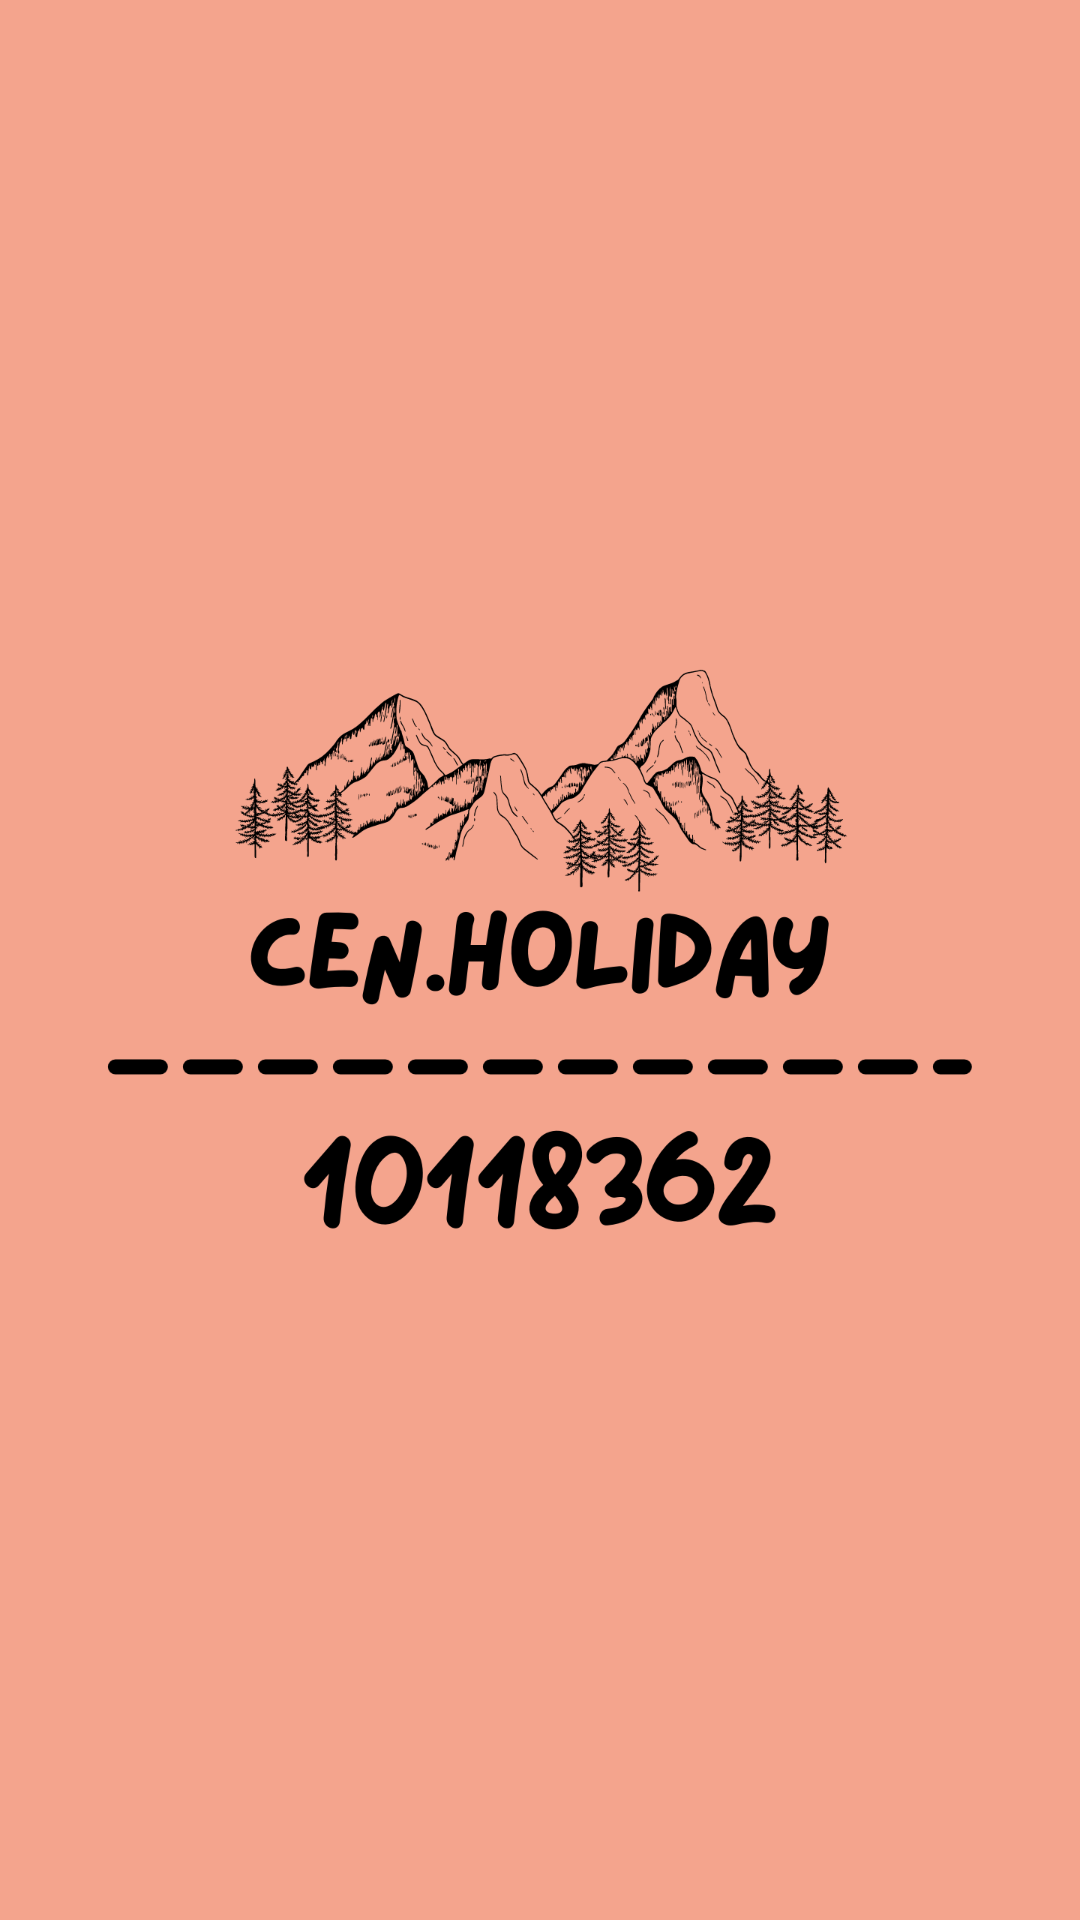

Produce the Android XML layout that renders to this screen, including the resource entries it uses.
<!-- AndroidManifest.xml: application theme Theme.Uas_10118362_Shendi -->
<!-- res/layout/activity_splash_screen.xml -->
<?xml version="1.0" encoding="utf-8"?>
<RelativeLayout
    xmlns:android="http://schemas.android.com/apk/res/android"
    xmlns:app="http://schemas.android.com/apk/res-auto"
    xmlns:tools="http://schemas.android.com/tools"
    android:layout_width="match_parent"
    android:layout_height="match_parent"
    tools:context=".SplashScreen">

    <ImageView
        android:layout_width="1080dp"
        android:layout_height="1920dp"
        android:layout_centerHorizontal="true"
        android:layout_centerVertical="true"
        android:backgroundTint="#FFFFFF"
        android:scaleType="centerCrop"
        android:src="@drawable/splashscreen1"/>
</RelativeLayout>
<!-- resources referenced by this layout -->
<resources>
  <!-- drawable splashscreen1: png bitmap (drawable, 170330 bytes) -->
  <style name="Theme.Uas_10118362_Shendi" parent="Theme.MaterialComponents.DayNight.DarkActionBar">
          
          <item name="colorPrimary">@color/purple_500</item>
          <item name="colorPrimaryVariant">@color/purple_700</item>
          <item name="colorOnPrimary">@color/white</item>
          
          <item name="colorSecondary">@color/teal_200</item>
          <item name="colorSecondaryVariant">@color/teal_700</item>
          <item name="colorOnSecondary">@color/black</item>
          
          <item name="android:statusBarColor" tools:targetApi="l">?attr/colorPrimaryVariant</item>
          
      </style>
  <!-- not gathered from this repository: default colours our renderer supplied (Android Studio template values) -->
  <color name="purple_500">#FF6200EE</color>
  <color name="purple_700">#FF3700B3</color>
  <color name="teal_200">#FF03DAC5</color>
  <color name="teal_700">#FF018786</color>
  <color name="black">#FF000000</color>
  <color name="white">#FFFFFFFF</color>
</resources>
